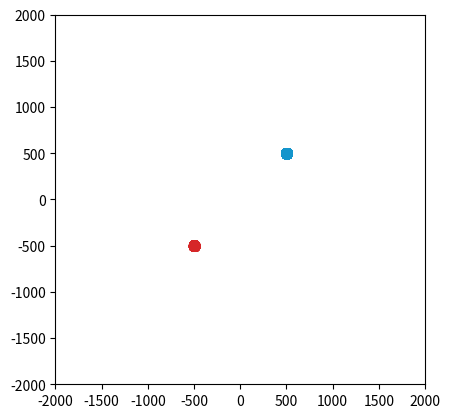

Generate this figure with matplotlib:
from matplotlib import pyplot as plt
import random
import numpy as np
from matplotlib.animation import FuncAnimation
import math

speed = 1/50 # 1/50, How far each particle will go per update
accuracy = 0.97 # 0.97, How reliably each particle will move in the right direction
energy_loss = 0.005 # 0.005, How fast the velocity decreases
show_centers = False # False, Show centers of each group

point_num = 10000

fig, ax = plt.subplots()

bx=[]
by=[]
bsize = 100
bcenter = (500, 500)
rx=[]
ry=[]
rsize = 100
rcenter = (-500, -500)

for _ in range(point_num):
    _bx = random.uniform(bcenter[0]-bsize/2, bcenter[0]+bsize/2)
    _by = random.uniform(bcenter[1]-bsize/2, bcenter[1]+bsize/2)
    while (_bx-bcenter[0])**2 + (_by-bcenter[1])**2 > (bsize/2)**2:
        _bx = random.uniform(bcenter[0] - bsize / 2, bcenter[0] + bsize / 2)
        _by = random.uniform(bcenter[1] - bsize / 2, bcenter[1] + bsize / 2)
    bx.append([_bx, 0])
    by.append([_by, 0])
    _rx = random.uniform(rcenter[0]-rsize/2, rcenter[0]+rsize/2)
    _ry = random.uniform(rcenter[1]-rsize/2, rcenter[1]+rsize/2)
    while (_rx-rcenter[0])**2 + (_ry-rcenter[1])**2 > (rsize/2)**2:
        _rx = random.uniform(rcenter[0] - rsize / 2, rcenter[0] + rsize / 2)
        _ry = random.uniform(rcenter[1] - rsize / 2, rcenter[1] + rsize / 2)
    rx.append([_rx, 0])
    ry.append([_ry, 0])

bxavg = sum([i[0] for i in bx]) / len(bx)
byavg = sum([i[0] for i in by]) / len(by)
rxavg = sum([i[0] for i in rx]) / len(rx)
ryavg = sum([i[0] for i in ry]) / len(ry)

xavg = (bxavg + rxavg) / 2
yavg = (byavg + ryavg) / 2

for i in range(point_num):
    bx[i][1] = (rxavg - bx[i][0])
    by[i][1] = (ryavg - by[i][0])
    rx[i][1] = (bxavg - rx[i][0])
    ry[i][1] = (byavg - ry[i][0])

plt.xlim(-2000, 2000)
plt.ylim(-2000, 2000)
ax.set_aspect(1.0/ax.get_data_ratio())

blue = ax.scatter([i[0] for i in bx], [i[0] for i in by], s=1, color='#1495cc')
red = ax.scatter([i[0] for i in rx], [i[0] for i in ry], s=1, color='#d62728')
if show_centers:
    center = ax.scatter([xavg, bxavg, rxavg], [yavg, byavg, ryavg], s=20, c=['#000000', '#0d5370', '#7a1515'])
    plot = [blue, red, center]
else:
    plot = [blue, red]

def init():
    blue.set_offsets([])
    red.set_offsets([])
    if show_centers: center.set_offsets([])

    return plot

def update(iteration):
    rxavg = sum([i[0] for i in rx]) / len(rx)
    ryavg = sum([i[0] for i in ry]) / len(ry)
    for i in range(point_num):
        move_dist = random.uniform(-(1-accuracy), 1)
        bxmove = move_dist * random.uniform(0, 1) * speed * bx[i][1]
        bymove = move_dist * random.uniform(0, 1) * speed * by[i][1]
        bx[i][0] += bxmove
        by[i][0] += bymove
    blue.set_offsets(np.c_[[i[0] for i in bx], [i[0] for i in by]])

    bxavg = sum([i[0] for i in bx]) / len(bx)
    byavg = sum([i[0] for i in by]) / len(by)
    for i in range(point_num):
        move_dist = random.uniform(-(1-accuracy), 1)
        rxmove = move_dist * random.uniform(0, 1) * speed * rx[i][1]
        rymove = move_dist * random.uniform(0, 1) * speed * ry[i][1]
        rx[i][0] += rxmove
        ry[i][0] += rymove
    red.set_offsets(np.c_[[i[0] for i in rx], [i[0] for i in ry]])

    xavg = (bxavg + rxavg) / 2
    yavg = (byavg + ryavg) / 2
    if show_centers: center.set_offsets(np.c_[[xavg, bxavg, rxavg], [yavg, byavg, ryavg]])

    for i in range(point_num):
        bx[i][1] = bx[i][1]/(1 + energy_loss) + (rxavg - bx[i][0])
        by[i][1] = by[i][1]/(1 + energy_loss) + (ryavg - by[i][0])
        rx[i][1] = rx[i][1]/(1 + energy_loss) + (bxavg - rx[i][0])
        ry[i][1] = ry[i][1]/(1 + energy_loss) + (byavg - ry[i][0])

    # ax.set_xlim(min([i[0] for i in bx] + [i[0] for i in rx]), max([i[0] for i in bx] + [i[0] for i in rx]))
    # ax.set_ylim(min([i[0] for i in by] + [i[0] for i in ry]), max([i[0] for i in by] + [i[0] for i in ry]))
    return plot

anim = FuncAnimation(fig, update, init_func=init, interval=1, blit=False)

plt.show()
